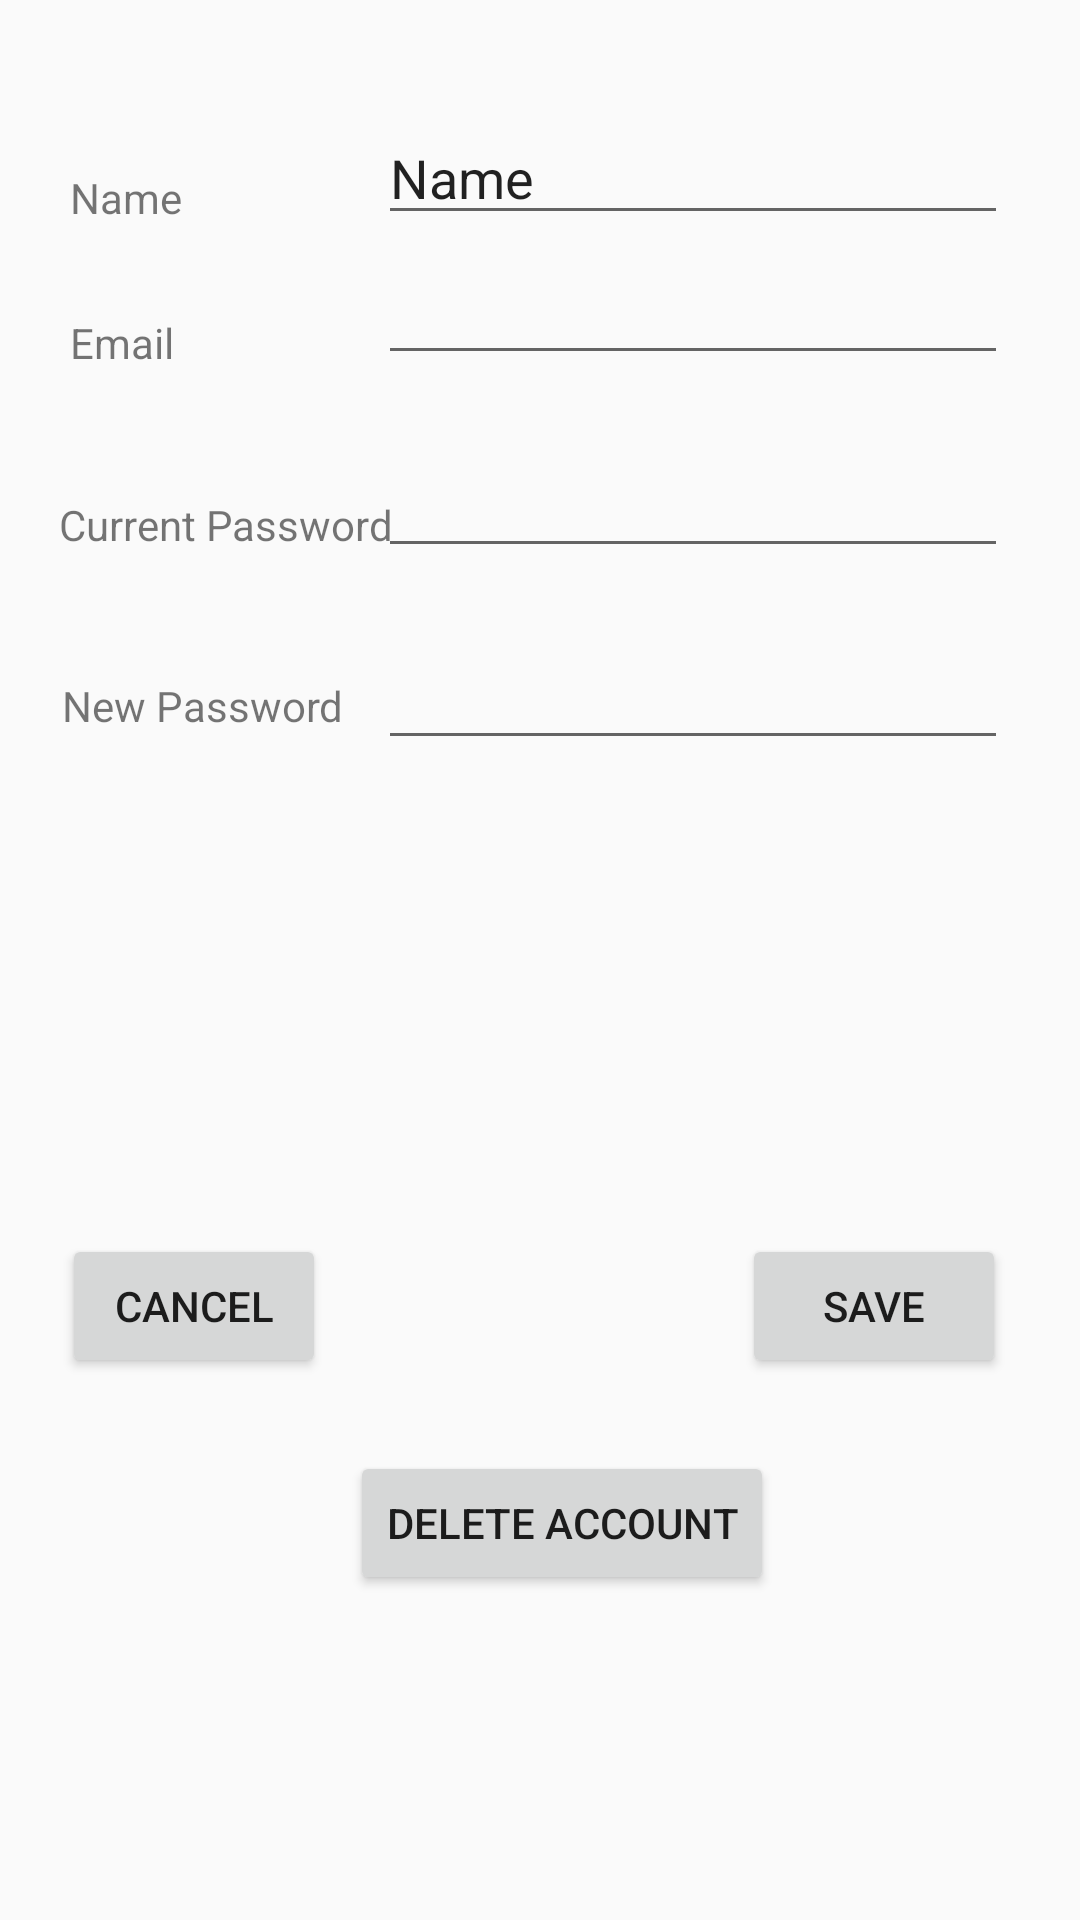

The Android layout XML behind this screen, and the referenced resources:
<!-- AndroidManifest.xml: application theme AppTheme -->
<!-- res/layout/activity_settings.xml -->
<?xml version="1.0" encoding="utf-8"?>
<android.support.constraint.ConstraintLayout xmlns:android="http://schemas.android.com/apk/res/android"
    xmlns:app="http://schemas.android.com/apk/res-auto"
    xmlns:tools="http://schemas.android.com/tools"
    android:layout_width="match_parent"
    android:layout_height="match_parent"
    tools:context="com.example.dusk.loginpage.SettingsActivity">

    <TextView
        android:id="@+id/nameView"
        android:layout_width="wrap_content"
        android:layout_height="wrap_content"
        android:layout_marginBottom="8dp"
        android:layout_marginEnd="8dp"
        android:layout_marginStart="8dp"
        android:layout_marginTop="8dp"
        android:text="Name"
        app:layout_constraintBottom_toBottomOf="parent"
        app:layout_constraintEnd_toEndOf="parent"
        app:layout_constraintHorizontal_bias="0.05"
        app:layout_constraintStart_toStartOf="parent"
        app:layout_constraintTop_toTopOf="parent"
        app:layout_constraintVertical_bias="0.07999998" />

    <EditText
        android:id="@+id/nameText"
        android:layout_width="wrap_content"
        android:layout_height="wrap_content"
        android:layout_marginBottom="8dp"
        android:layout_marginEnd="8dp"
        android:layout_marginStart="8dp"
        android:layout_marginTop="8dp"
        android:ems="10"
        android:inputType="textPersonName"
        android:text="Name"
        app:layout_constraintBottom_toBottomOf="parent"
        app:layout_constraintEnd_toEndOf="parent"
        app:layout_constraintHorizontal_bias="0.88"
        app:layout_constraintStart_toStartOf="parent"
        app:layout_constraintTop_toTopOf="parent"
        app:layout_constraintVertical_bias="0.050000012" />

    <TextView
        android:id="@+id/emailView"
        android:layout_width="wrap_content"
        android:layout_height="wrap_content"
        android:layout_marginBottom="8dp"
        android:layout_marginEnd="8dp"
        android:layout_marginStart="8dp"
        android:layout_marginTop="8dp"
        android:text="Email"
        app:layout_constraintBottom_toBottomOf="parent"
        app:layout_constraintEnd_toEndOf="parent"
        app:layout_constraintHorizontal_bias="0.05"
        app:layout_constraintStart_toStartOf="parent"
        app:layout_constraintTop_toTopOf="parent"
        app:layout_constraintVertical_bias="0.16000003" />

    <EditText
        android:id="@+id/emailText"
        android:layout_width="wrap_content"
        android:layout_height="wrap_content"
        android:layout_marginBottom="8dp"
        android:layout_marginEnd="8dp"
        android:layout_marginStart="8dp"
        android:layout_marginTop="8dp"
        android:ems="10"
        android:inputType="textEmailAddress"
        app:layout_constraintBottom_toBottomOf="parent"
        app:layout_constraintEnd_toEndOf="parent"
        app:layout_constraintHorizontal_bias="0.88"
        app:layout_constraintStart_toStartOf="parent"
        app:layout_constraintTop_toTopOf="parent"
        app:layout_constraintVertical_bias="0.13" />

    <TextView
        android:id="@+id/passwordView"
        android:layout_width="wrap_content"
        android:layout_height="wrap_content"
        android:layout_marginBottom="8dp"
        android:layout_marginEnd="8dp"
        android:layout_marginStart="8dp"
        android:layout_marginTop="8dp"
        android:text="Current Password"
        app:layout_constraintBottom_toBottomOf="parent"
        app:layout_constraintEnd_toEndOf="parent"
        app:layout_constraintHorizontal_bias="0.05"
        app:layout_constraintStart_toStartOf="parent"
        app:layout_constraintTop_toTopOf="parent"
        app:layout_constraintVertical_bias="0.26" />

    <EditText
        android:id="@+id/passwordText"
        android:layout_width="wrap_content"
        android:layout_height="wrap_content"
        android:layout_marginBottom="8dp"
        android:layout_marginEnd="8dp"
        android:layout_marginStart="8dp"
        android:layout_marginTop="8dp"
        android:ems="10"
        android:inputType="textPassword"
        app:layout_constraintBottom_toBottomOf="parent"
        app:layout_constraintEnd_toEndOf="parent"
        app:layout_constraintHorizontal_bias="0.88"
        app:layout_constraintStart_toStartOf="parent"
        app:layout_constraintTop_toTopOf="parent"
        app:layout_constraintVertical_bias="0.24000001" />

    <TextView
        android:id="@+id/newPasswordView"
        android:layout_width="wrap_content"
        android:layout_height="wrap_content"
        android:layout_marginBottom="8dp"
        android:layout_marginEnd="8dp"
        android:layout_marginStart="8dp"
        android:layout_marginTop="8dp"
        android:text="New Password"
        app:layout_constraintBottom_toBottomOf="parent"
        app:layout_constraintEnd_toEndOf="parent"
        app:layout_constraintHorizontal_bias="0.05"
        app:layout_constraintStart_toStartOf="parent"
        app:layout_constraintTop_toTopOf="parent"
        app:layout_constraintVertical_bias="0.36" />

    <EditText
        android:id="@+id/newPasswordText"
        android:layout_width="wrap_content"
        android:layout_height="wrap_content"
        android:layout_marginBottom="8dp"
        android:layout_marginEnd="8dp"
        android:layout_marginStart="8dp"
        android:layout_marginTop="8dp"
        android:ems="10"
        android:inputType="textPassword"
        app:layout_constraintBottom_toBottomOf="parent"
        app:layout_constraintEnd_toEndOf="parent"
        app:layout_constraintHorizontal_bias="0.88"
        app:layout_constraintStart_toStartOf="parent"
        app:layout_constraintTop_toTopOf="parent"
        app:layout_constraintVertical_bias="0.35000002" />

    <Button
        android:id="@+id/cancelButton"
        android:layout_width="wrap_content"
        android:layout_height="wrap_content"
        android:layout_marginBottom="8dp"
        android:layout_marginEnd="8dp"
        android:layout_marginStart="8dp"
        android:layout_marginTop="8dp"
        android:text="cancel"
        app:layout_constraintBottom_toBottomOf="parent"
        app:layout_constraintEnd_toEndOf="parent"
        app:layout_constraintHorizontal_bias="0.05"
        app:layout_constraintStart_toStartOf="parent"
        app:layout_constraintTop_toTopOf="parent"
        app:layout_constraintVertical_bias="0.7" />

    <Button
        android:id="@+id/saveButton"
        android:layout_width="wrap_content"
        android:layout_height="wrap_content"
        android:layout_marginBottom="8dp"
        android:layout_marginEnd="8dp"
        android:layout_marginStart="8dp"
        android:layout_marginTop="8dp"
        android:text="Save"
        app:layout_constraintBottom_toBottomOf="parent"
        app:layout_constraintEnd_toEndOf="parent"
        app:layout_constraintHorizontal_bias="0.935"
        app:layout_constraintStart_toStartOf="parent"
        app:layout_constraintTop_toTopOf="parent"
        app:layout_constraintVertical_bias="0.7" />

    <Button
        android:id="@+id/deleteButton"
        android:layout_width="wrap_content"
        android:layout_height="wrap_content"
        android:layout_marginBottom="8dp"
        android:layout_marginEnd="16dp"
        android:layout_marginStart="8dp"
        android:layout_marginTop="8dp"
        android:text="Delete Account"
        app:layout_constraintBottom_toBottomOf="parent"
        app:layout_constraintEnd_toStartOf="@+id/saveButton"
        app:layout_constraintHorizontal_bias="0.0"
        app:layout_constraintStart_toEndOf="@+id/cancelButton"
        app:layout_constraintTop_toBottomOf="@+id/newPasswordText"
        app:layout_constraintVertical_bias="0.689" />

</android.support.constraint.ConstraintLayout>
<!-- resources referenced by this layout -->
<resources>
  <style name="AppTheme" parent="Theme.AppCompat.Light.DarkActionBar">
          
          <item name="colorPrimary">@color/colorPrimary</item>
          <item name="colorPrimaryDark">@color/colorPrimaryDark</item>
          <item name="colorAccent">@color/colorAccent</item>
      </style>
  <!-- not gathered from this repository: default colours our renderer supplied (Android Studio template values) -->
  <color name="colorPrimary">#FF6200EE</color>
  <color name="colorPrimaryDark">#FF3700B3</color>
  <color name="colorAccent">#FF03DAC5</color>
</resources>
